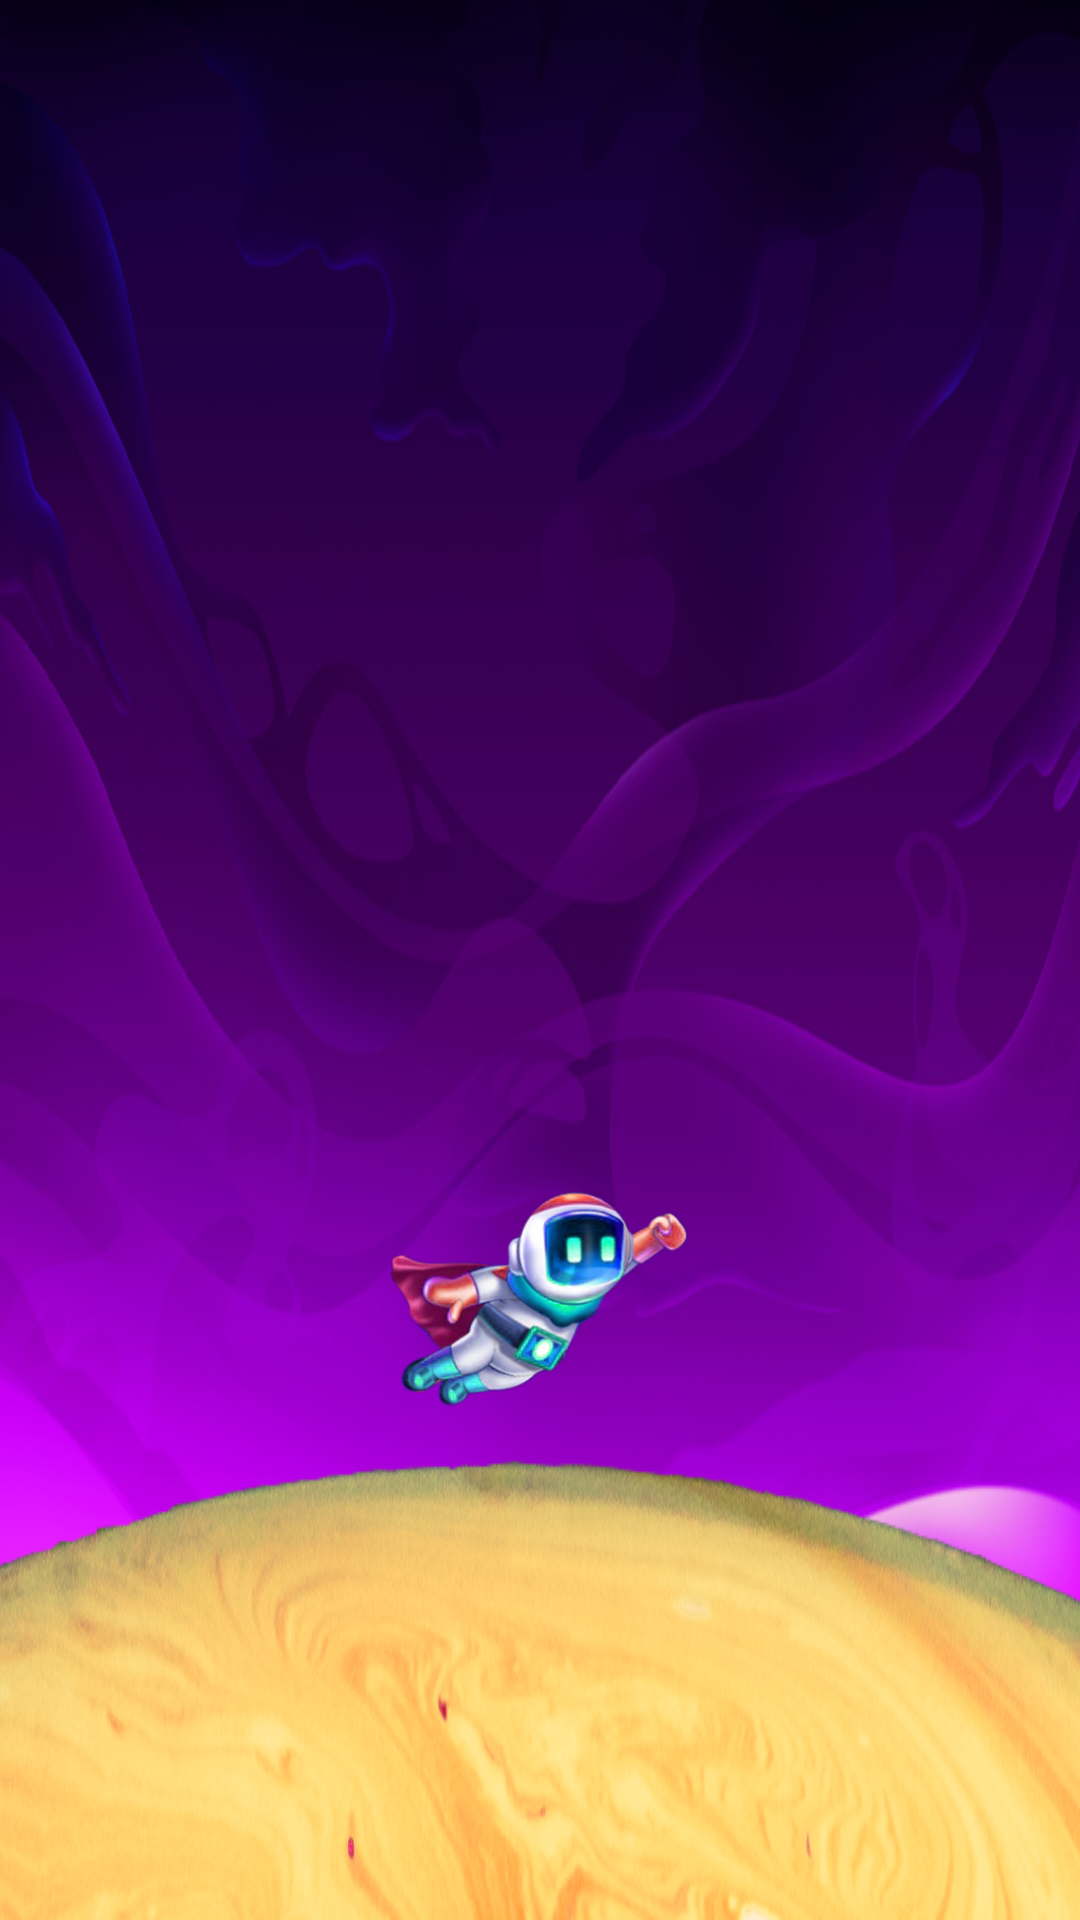

Android layout source for this screen:
<!-- AndroidManifest.xml: application theme Theme.SimpleJavaAnimation -->
<!-- res/layout/activity_main.xml -->
<?xml version="1.0" encoding="utf-8"?>
<androidx.constraintlayout.widget.ConstraintLayout xmlns:android="http://schemas.android.com/apk/res/android"
    xmlns:app="http://schemas.android.com/apk/res-auto"
    xmlns:tools="http://schemas.android.com/tools"
    android:layout_width="match_parent"
    android:layout_height="match_parent"
    android:background="@drawable/spaceman_background6"
    tools:context=".MainActivity">

    <ImageView
        android:id="@+id/image_heart"
        android:layout_width="100sp"
        android:layout_height="0dp"
        android:layout_marginTop="316dp"
        android:src="@drawable/spaceman"

        app:layout_constraintEnd_toEndOf="parent"
        app:layout_constraintStart_toStartOf="parent"
        app:layout_constraintTop_toTopOf="parent" />

    <TextView
        android:id="@+id/textScore"
        android:layout_width="wrap_content"
        android:layout_height="wrap_content"
        android:layout_marginStart="180dp"
        android:layout_marginTop="29dp"
        android:layout_marginEnd="138dp"
        android:layout_marginBottom="668dp"
        android:text="Score: 0"
        android:textColor="@color/white"
        android:textSize="26dp"
        app:layout_constraintBottom_toBottomOf="parent"
        app:layout_constraintEnd_toEndOf="parent"
        app:layout_constraintStart_toStartOf="parent"
        app:layout_constraintTop_toTopOf="parent">

    </TextView>


</androidx.constraintlayout.widget.ConstraintLayout>
<!-- resources referenced by this layout -->
<resources>
  <!-- drawable spaceman: png bitmap (drawable, 89387 bytes) -->
  <!-- drawable spaceman_background6: png bitmap (drawable, 528588 bytes) -->
  <style name="Theme.SimpleJavaAnimation" parent="Theme.MaterialComponents.DayNight.DarkActionBar">
          
          <item name="colorPrimary">@color/purple_500</item>
          <item name="colorPrimaryVariant">@color/purple_700</item>
          <item name="colorOnPrimary">@color/white</item>
          
          <item name="colorSecondary">@color/teal_200</item>
          <item name="colorSecondaryVariant">@color/teal_700</item>
          <item name="colorOnSecondary">@color/black</item>
          
          <item name="android:statusBarColor">?attr/colorPrimaryVariant</item>
          
      </style>
  <!-- not gathered from this repository: default colours our renderer supplied (Android Studio template values) -->
  <color name="purple_500">#FF6200EE</color>
  <color name="purple_700">#FF3700B3</color>
  <color name="teal_200">#FF03DAC5</color>
  <color name="teal_700">#FF018786</color>
  <color name="black">#FF000000</color>
  <color name="white">#FFFFFFFF</color>
</resources>
